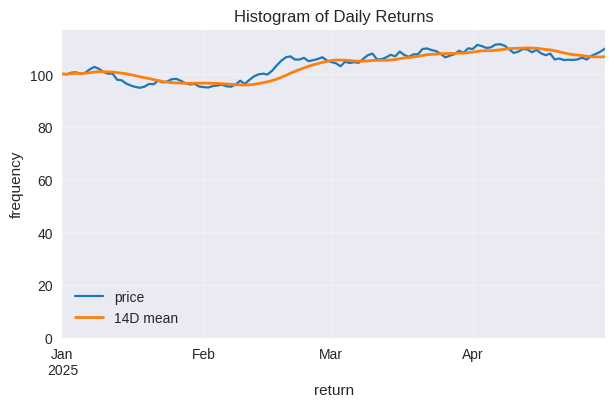
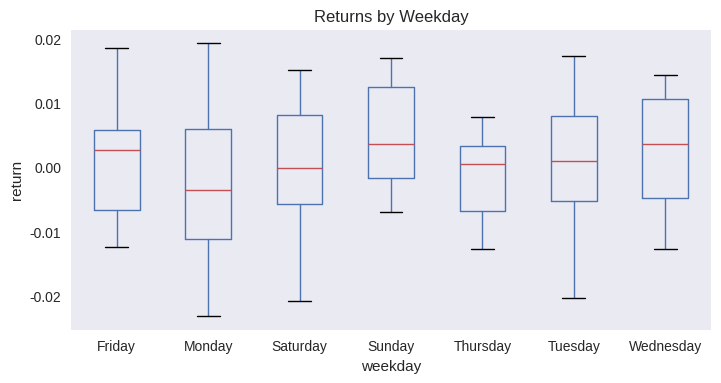

Python code for these plots, in order:
import numpy as np, pandas as pd, matplotlib.pyplot as plt
plt.style.use('seaborn-v0_8')

idx = pd.date_range('2025-01-01', periods=5, freq='D')
df = pd.DataFrame({'price':[100,101.5,99.8,102.2,103.0], 'volume':[10,12,9,15,11]}, index=idx)
df.head(2), df.dtypes

df.loc['2025-01-02':'2025-01-04', ['price','volume']]

df.iloc[0:3, 0]

df[df['price'] > 101]

df = df.assign(ret=df['price'].pct_change())
df['roll3'] = df['price'].rolling(3, center=True, min_periods=1).mean()
df

df = df.copy(); df['category'] = ['A','B','A','B','A']
df.groupby('category').agg(price_mean=('price','mean'), vol_sum=('volume','sum'))

idx = pd.date_range('2025-01-01', periods=120, freq='D')
price = 100 + np.cumsum(np.random.default_rng(0).normal(0,1.0,len(idx)))
vol = np.random.default_rng(1).integers(8,20,len(idx))
ts = pd.DataFrame({'price':price,'volume':vol}, index=idx)
ax = ts['price'].plot(figsize=(7,4), lw=1.6, color='#1f77b4', label='price')
ts['price'].rolling(14, min_periods=1).mean().plot(ax=ax, lw=2.0, color='#ff7f0e', label='14D mean')
ax.legend(); ax.grid(alpha=0.3); plt.show()

quotes = pd.DataFrame({
  'sym':['AAPL','MSFT','AAPL','MSFT'],
  'ts': pd.to_datetime(['2025-01-01','2025-01-01','2025-01-02','2025-01-02']),
  'price':[100.0, 300.0, 101.5, 305.0]
})
trades = pd.DataFrame({
  'sym':['AAPL','MSFT','AAPL'],
  'ts': pd.to_datetime(['2025-01-01','2025-01-02','2025-01-03']),
  'qty':[10,5,12]
})
tx = pd.merge(trades, quotes, on=['sym','ts'], how='left')
tx.assign(value=tx['qty']*tx['price'])

long = pd.DataFrame({
  'date': pd.to_datetime(['2025-01-01','2025-01-01','2025-01-02','2025-01-02']),
  'metric':['price','volume','price','volume'],
  'value':[100.0,10,101.5,12]
})
wide = long.pivot(index='date', columns='metric', values='value')
wide

tidy = wide.reset_index().melt(id_vars='date', var_name='metric', value_name='value')
tidy.sort_values(['date','metric']).head()

ret = ts['price'].pct_change().dropna()
ax = ret.plot(kind='hist', bins=30, figsize=(7,4), color='#1f77b4', edgecolor='white', alpha=0.85)
ax.set(title='Histogram of Daily Returns', xlabel='return', ylabel='frequency'); plt.show()

ts2 = ts.assign(ret=ts['price'].pct_change(), weekday=ts.index.day_name())
ax = ts2.boxplot(column='ret', by='weekday', grid=False, figsize=(8,4))
ax.set_title('Returns by Weekday'); ax.set_xlabel('weekday'); ax.set_ylabel('return'); plt.suptitle(''); plt.show()